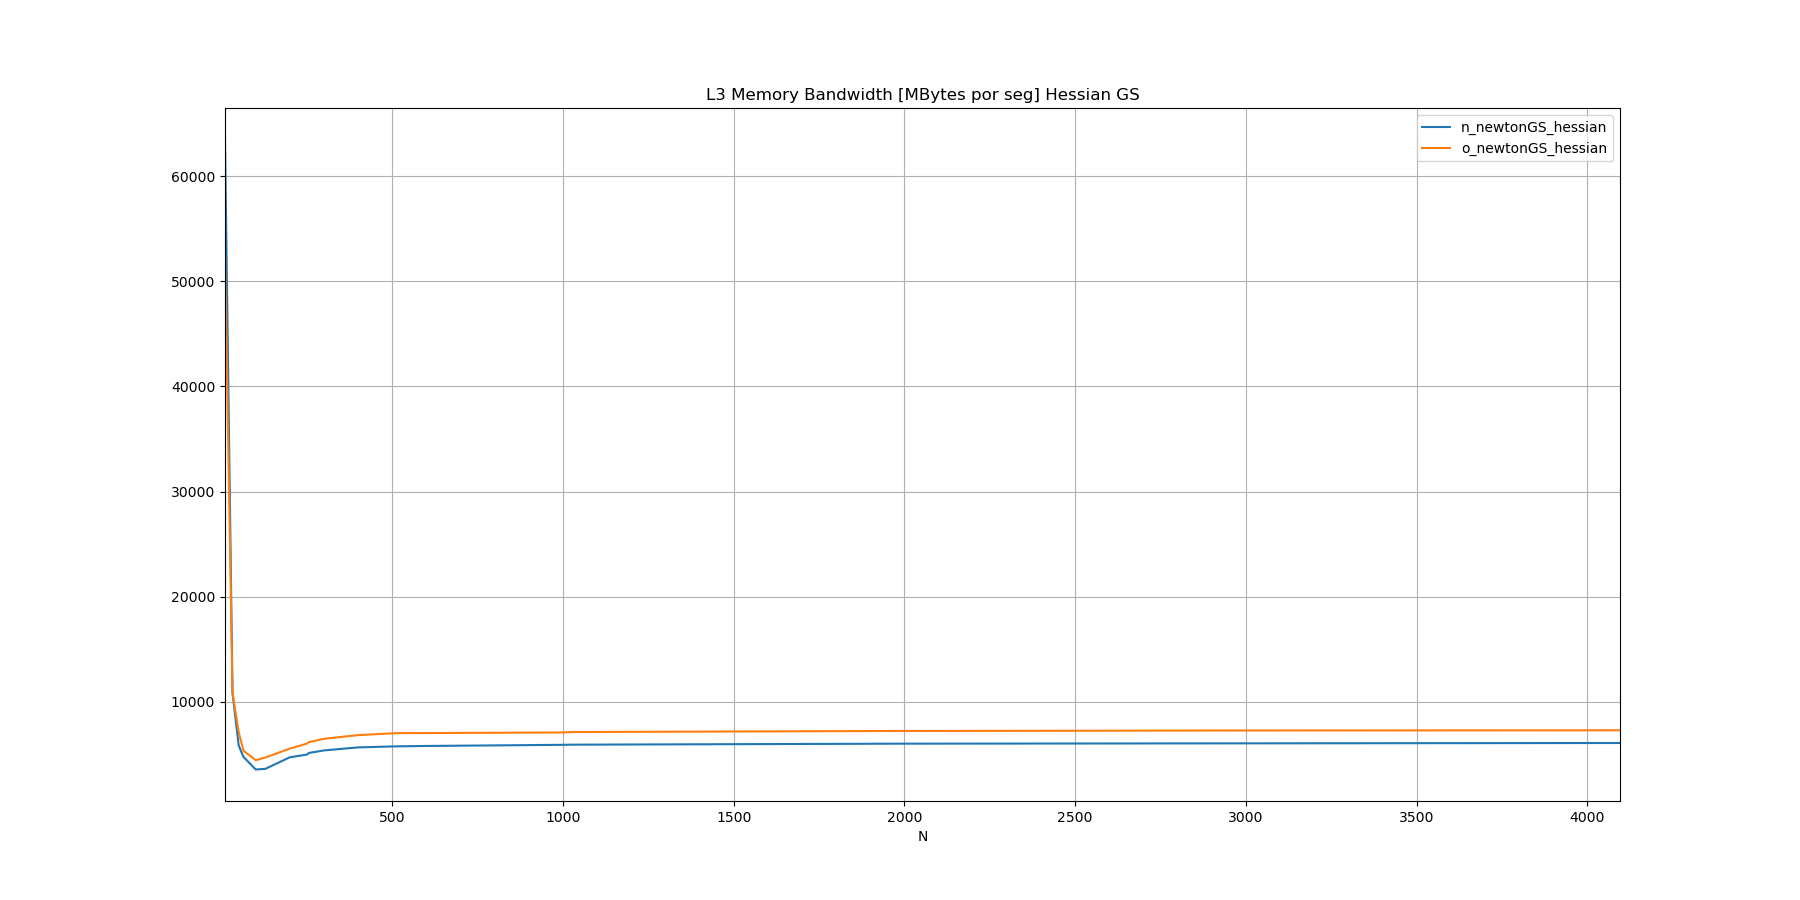

Values plotted in this chart, from the file beside it:
N, n_newtonGS_hessian, o_newtonGS_hessian
10, 63501, 52449
32, 10841, 10864
50, 5839, 7116
64, 4744, 5334
100, 3543, 4429
128, 3603, 4684
200, 4706, 5529
250, 4964, 6009
256, 5119, 6150
300, 5358, 6467
400, 5647, 6815
512, 5746, 7007
600, 5783, 7012
1000, 5892, 7067
1024, 5905, 7108
2000, 6003, 7213
2048, 6003, 7209
3000, 6032, 7254
4096, 6064, 7275
